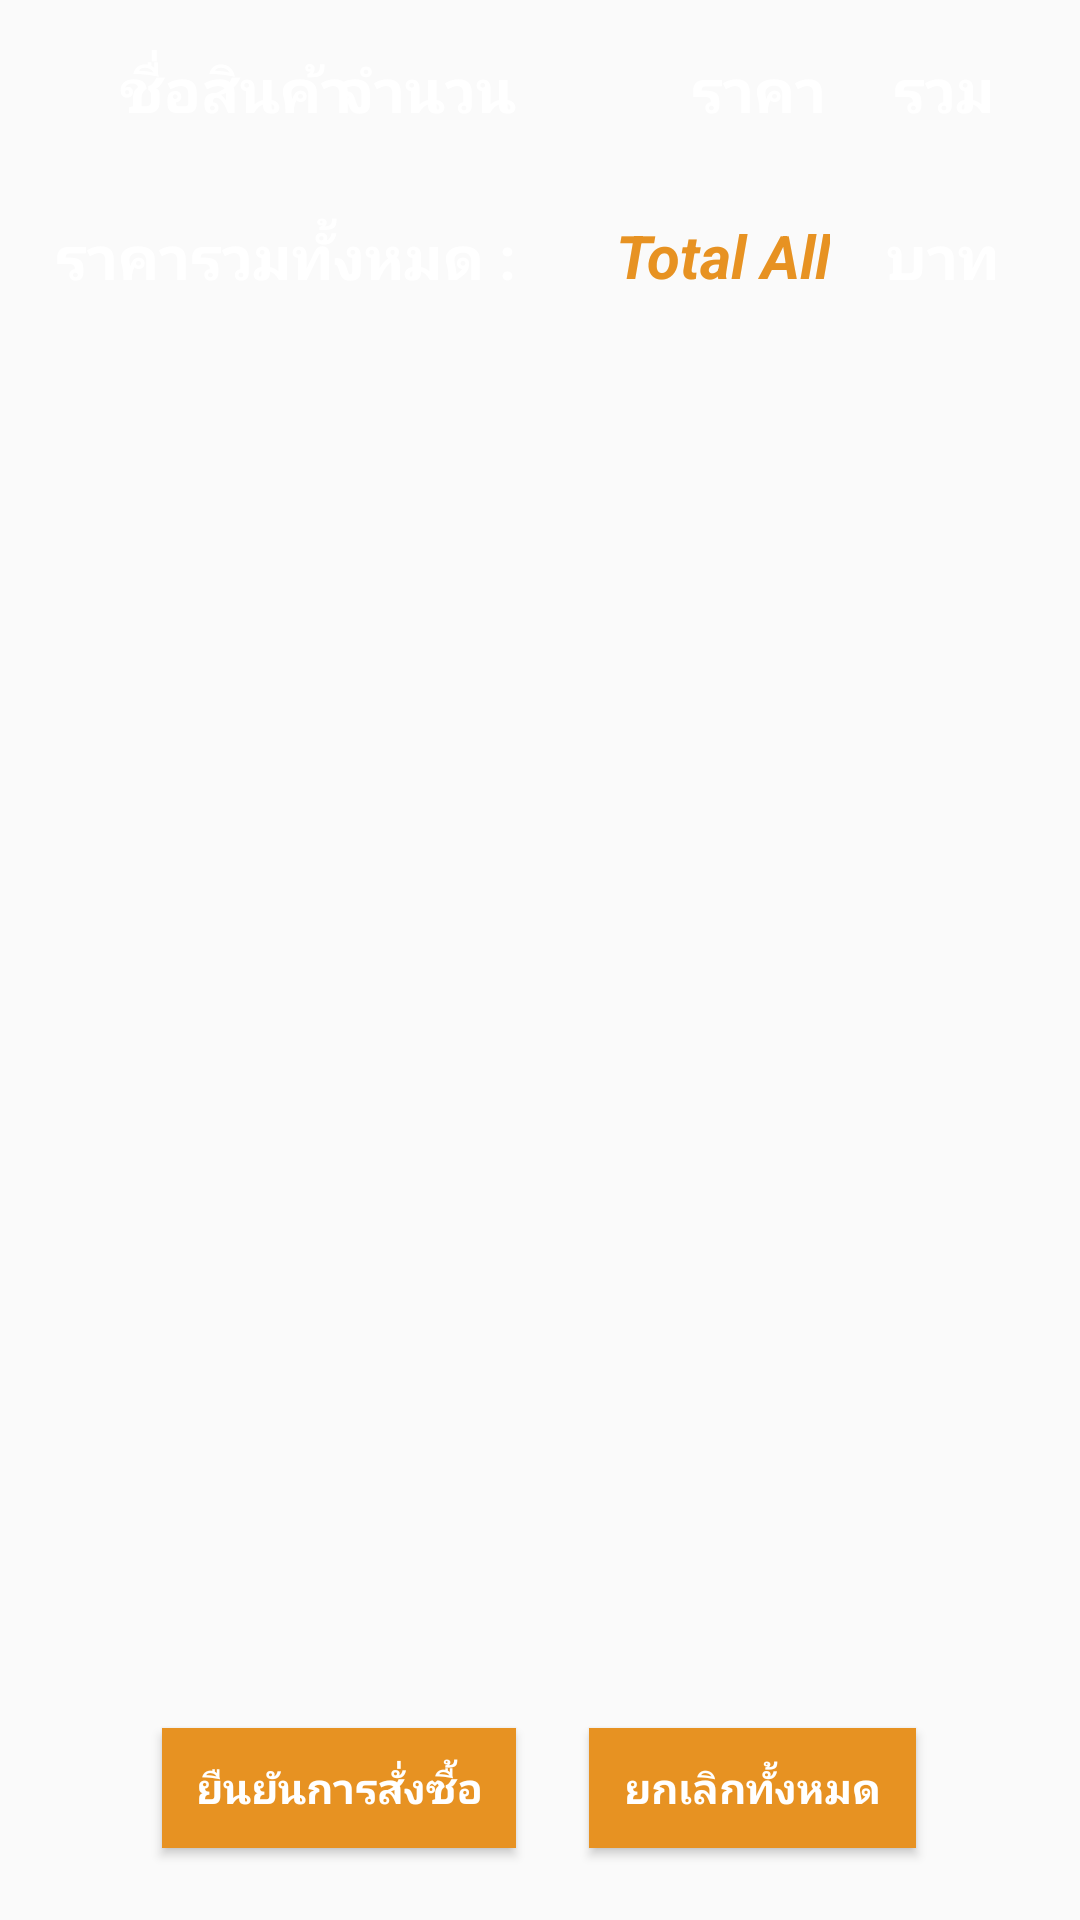

This screen was rendered from an Android layout file. Write that file and the resources it references.
<!-- AndroidManifest.xml: application theme AppTheme -->
<!-- res/layout/fragment_cart.xml -->
<?xml version="1.0" encoding="utf-8"?>
<androidx.constraintlayout.widget.ConstraintLayout xmlns:android="http://schemas.android.com/apk/res/android"
    xmlns:app="http://schemas.android.com/apk/res-auto"
    xmlns:tools="http://schemas.android.com/tools"
    android:id="@+id/linearLayout2"
    android:layout_width="match_parent"
    android:layout_height="match_parent"
    android:orientation="vertical">

    <TextView
        android:id="@+id/textView6"
        android:layout_width="wrap_content"
        android:layout_height="wrap_content"
        android:layout_marginTop="20dp"
        android:layout_marginEnd="8dp"
        android:layout_marginRight="8dp"
        android:text="ราคารวมทั้งหมด :"
        android:textColor="@color/colorWhite"
        android:textSize="20sp"
        android:textStyle="bold"
        app:layout_constraintEnd_toStartOf="@+id/guideline5"
        app:layout_constraintTop_toBottomOf="@+id/recyclert_cart" />

    <TextView
        android:id="@+id/tv_amount3"
        android:layout_width="wrap_content"
        android:layout_height="wrap_content"
        android:layout_marginTop="16dp"
        android:layout_marginEnd="8dp"
        android:layout_marginRight="8dp"
        android:text="ราคา"
        android:textColor="@color/colorWhite"
        android:textSize="20sp"
        android:textStyle="bold"
        app:layout_constraintEnd_toEndOf="parent"
        app:layout_constraintHorizontal_bias="0.397"
        app:layout_constraintStart_toStartOf="@+id/guideline5"
        app:layout_constraintTop_toTopOf="parent" />

    <TextView
        android:id="@+id/tv_amount2"
        android:layout_width="wrap_content"
        android:layout_height="wrap_content"
        android:layout_marginStart="8dp"
        android:layout_marginLeft="8dp"
        android:layout_marginTop="16dp"
        android:layout_marginEnd="8dp"
        android:layout_marginRight="8dp"
        android:text="จำนวน"
        android:textColor="@color/colorWhite"
        android:textSize="20sp"
        android:textStyle="bold"
        app:layout_constraintEnd_toStartOf="@+id/guideline5"
        app:layout_constraintHorizontal_bias="1.0"
        app:layout_constraintStart_toEndOf="@+id/textView5"
        app:layout_constraintTop_toTopOf="parent" />

    <TextView
        android:id="@+id/textView5"
        android:layout_width="wrap_content"
        android:layout_height="wrap_content"
        android:layout_marginStart="40dp"
        android:layout_marginLeft="40dp"
        android:layout_marginTop="16dp"
        android:text="ชื่อสินค้า"
        android:textColor="@color/colorWhite"
        android:textSize="20sp"
        android:textStyle="bold"
        app:layout_constraintStart_toStartOf="parent"
        app:layout_constraintTop_toTopOf="parent" />

    <Button
        android:id="@+id/btn_delete"
        android:layout_width="109dp"
        android:layout_height="40dp"
        android:layout_marginStart="8dp"
        android:layout_marginLeft="8dp"
        android:layout_marginEnd="8dp"
        android:layout_marginRight="8dp"
        android:layout_marginBottom="24dp"
        android:background="@color/colorPrimary"
        android:text="ยกเลิกทั้งหมด"
        android:textColor="@color/colorWhite"
        android:textStyle="bold"
        app:layout_constraintBottom_toBottomOf="parent"
        app:layout_constraintEnd_toEndOf="parent"
        app:layout_constraintHorizontal_bias="0.15"
        app:layout_constraintStart_toStartOf="@+id/guideline5" />

    <androidx.recyclerview.widget.RecyclerView
        android:id="@+id/recyclert_cart"
        android:layout_width="0dp"
        android:layout_height="wrap_content"
        android:layout_marginStart="8dp"
        android:layout_marginLeft="8dp"
        android:layout_marginTop="8dp"
        android:layout_marginEnd="8dp"
        android:layout_marginRight="8dp"
        app:layout_constraintEnd_toEndOf="parent"
        app:layout_constraintHorizontal_bias="0.0"
        app:layout_constraintStart_toStartOf="parent"
        app:layout_constraintTop_toBottomOf="@+id/tv_amount2"
        tools:listitem="@layout/cart_item" />

    <Button
        android:id="@+id/btn_send_order"
        android:layout_width="118dp"
        android:layout_height="40dp"
        android:layout_marginStart="64dp"
        android:layout_marginLeft="8dp"
        android:layout_marginEnd="8dp"
        android:layout_marginRight="8dp"
        android:layout_marginBottom="24dp"
        android:background="@color/colorPrimary"
        android:text="ยืนยันการสั่งซื้อ"
        android:textColor="@color/colorWhite"
        android:textStyle="bold"
        app:layout_constraintBottom_toBottomOf="parent"
        app:layout_constraintEnd_toStartOf="@+id/guideline5"
        app:layout_constraintHorizontal_bias="1.0"
        app:layout_constraintStart_toStartOf="parent" />

    <androidx.constraintlayout.widget.Guideline
        android:id="@+id/guideline5"
        android:layout_width="wrap_content"
        android:layout_height="wrap_content"
        android:orientation="vertical"
        app:layout_constraintGuide_percent="0.5" />

    <TextView
        android:id="@+id/tv_amount"
        android:layout_width="wrap_content"
        android:layout_height="wrap_content"
        android:layout_marginTop="16dp"
        android:layout_marginEnd="8dp"
        android:layout_marginRight="8dp"
        android:text="รวม"
        android:textColor="@color/colorWhite"
        android:textSize="20sp"
        android:textStyle="bold"
        app:layout_constraintEnd_toEndOf="parent"
        app:layout_constraintHorizontal_bias="0.852"
        app:layout_constraintStart_toStartOf="@+id/guideline5"
        app:layout_constraintTop_toTopOf="parent" />

    <TextView
        android:id="@+id/tv_total_all"
        android:layout_width="wrap_content"
        android:layout_height="wrap_content"
        android:layout_marginStart="8dp"
        android:layout_marginLeft="8dp"
        android:layout_marginTop="20dp"
        android:layout_marginEnd="8dp"
        android:layout_marginRight="8dp"
        android:text="Total All"
        android:textColor="@color/colorPrimary"
        android:textSize="20sp"
        android:textStyle="bold|italic"
        app:layout_constraintEnd_toEndOf="parent"
        app:layout_constraintHorizontal_bias="0.187"
        app:layout_constraintStart_toStartOf="@+id/guideline5"
        app:layout_constraintTop_toBottomOf="@+id/recyclert_cart" />

    <TextView
        android:id="@+id/tv_total_all3"
        android:layout_width="wrap_content"
        android:layout_height="wrap_content"
        android:layout_marginStart="8dp"
        android:layout_marginLeft="8dp"
        android:layout_marginTop="20dp"
        android:layout_marginEnd="8dp"
        android:layout_marginRight="8dp"
        android:text="บาท"
        android:textColor="@color/colorWhite"
        android:textSize="20sp"
        android:textStyle="bold"
        app:layout_constraintEnd_toEndOf="parent"
        app:layout_constraintHorizontal_bias="0.368"
        app:layout_constraintStart_toEndOf="@+id/tv_total_all"
        app:layout_constraintTop_toBottomOf="@+id/recyclert_cart" />
</androidx.constraintlayout.widget.ConstraintLayout>
<!-- res/layout/cart_item.xml (included above) -->
<?xml version="1.0" encoding="utf-8"?>
<androidx.constraintlayout.widget.ConstraintLayout xmlns:android="http://schemas.android.com/apk/res/android"
    xmlns:app="http://schemas.android.com/apk/res-auto"
    xmlns:tools="http://schemas.android.com/tools"
    android:id="@+id/linearLayout3"
    android:layout_width="match_parent"
    android:layout_height="wrap_content"
    android:orientation="vertical">

    <TextView
        android:id="@+id/tv_total"
        android:layout_width="wrap_content"
        android:layout_height="wrap_content"
        android:layout_marginStart="8dp"
        android:layout_marginLeft="8dp"
        android:layout_marginTop="8dp"
        android:layout_marginEnd="8dp"
        android:layout_marginRight="8dp"
        android:layout_marginBottom="8dp"
        android:text="200"
        android:textColor="#FFFFFF"
        android:textSize="18sp"
        android:textStyle="bold"
        app:layout_constraintBottom_toBottomOf="parent"
        app:layout_constraintEnd_toEndOf="parent"
        app:layout_constraintHorizontal_bias="0.659"
        app:layout_constraintStart_toEndOf="@+id/tv_price"
        app:layout_constraintTop_toTopOf="parent"
        app:layout_constraintVertical_bias="0.0" />

    <androidx.constraintlayout.widget.Guideline
        android:id="@+id/guideline4"
        android:layout_width="wrap_content"
        android:layout_height="wrap_content"
        android:orientation="vertical"
        app:layout_constraintGuide_percent="0.5" />

    <TextView
        android:id="@+id/tv_name"
        android:layout_width="wrap_content"
        android:layout_height="wrap_content"
        android:layout_marginStart="16dp"
        android:layout_marginLeft="16dp"
        android:layout_marginTop="8dp"
        android:layout_marginEnd="8dp"
        android:layout_marginRight="8dp"
        android:layout_marginBottom="8dp"
        android:text="name"
        android:textColor="#FFFFFF"
        android:textSize="18sp"
        android:textStyle="bold"
        app:layout_constraintBottom_toBottomOf="parent"
        app:layout_constraintEnd_toStartOf="@+id/guideline2"
        app:layout_constraintStart_toStartOf="parent"
        app:layout_constraintTop_toTopOf="parent" />

    <androidx.constraintlayout.widget.Guideline
        android:id="@+id/guideline2"
        android:layout_width="wrap_content"
        android:layout_height="wrap_content"
        android:orientation="vertical"
        app:layout_constraintGuide_percent="0.4" />

    <androidx.constraintlayout.widget.Guideline
        android:id="@+id/guideline3"
        android:layout_width="wrap_content"
        android:layout_height="wrap_content"
        android:orientation="vertical"
        app:layout_constraintGuide_percent="0.65" />

    <TextView
        android:id="@+id/tv_amount"
        android:layout_width="wrap_content"
        android:layout_height="wrap_content"
        android:layout_marginTop="8dp"
        android:layout_marginEnd="8dp"
        android:layout_marginRight="8dp"
        android:layout_marginBottom="8dp"
        android:text="2"
        android:textColor="#FFFFFF"
        android:textSize="18sp"
        android:textStyle="bold"
        app:layout_constraintBottom_toBottomOf="parent"
        app:layout_constraintEnd_toStartOf="@+id/guideline4"
        app:layout_constraintStart_toStartOf="@+id/guideline2"
        app:layout_constraintTop_toTopOf="parent" />

    <TextView
        android:id="@+id/tv_price"
        android:layout_width="wrap_content"
        android:layout_height="wrap_content"
        android:layout_marginStart="8dp"
        android:layout_marginLeft="8dp"
        android:layout_marginTop="8dp"
        android:layout_marginEnd="8dp"
        android:layout_marginRight="8dp"
        android:layout_marginBottom="8dp"
        android:text="200"
        android:textColor="#FFFFFF"
        android:textSize="18sp"
        android:textStyle="bold"
        app:layout_constraintBottom_toBottomOf="parent"
        app:layout_constraintEnd_toEndOf="parent"
        app:layout_constraintHorizontal_bias="0.0"
        app:layout_constraintStart_toStartOf="@+id/guideline3"
        app:layout_constraintTop_toTopOf="parent"
        app:layout_constraintVertical_bias="0.0" />
</androidx.constraintlayout.widget.ConstraintLayout>
<!-- resources referenced by this layout -->
<resources>
  <color name="colorPrimary">#E79222</color>
  <color name="colorWhite">#FFFFFF</color>
  <style name="AppTheme" parent="Theme.AppCompat.Light.DarkActionBar">
          
          <item name="colorPrimary">@color/colorPrimary</item>
          <item name="colorPrimaryDark">@color/colorPrimaryDark</item>
          <item name="colorAccent">@color/colorAccent</item>
      </style>
  <color name="colorPrimaryDark">#c97e1d</color>
  <color name="colorAccent">#D0000001</color>
</resources>
